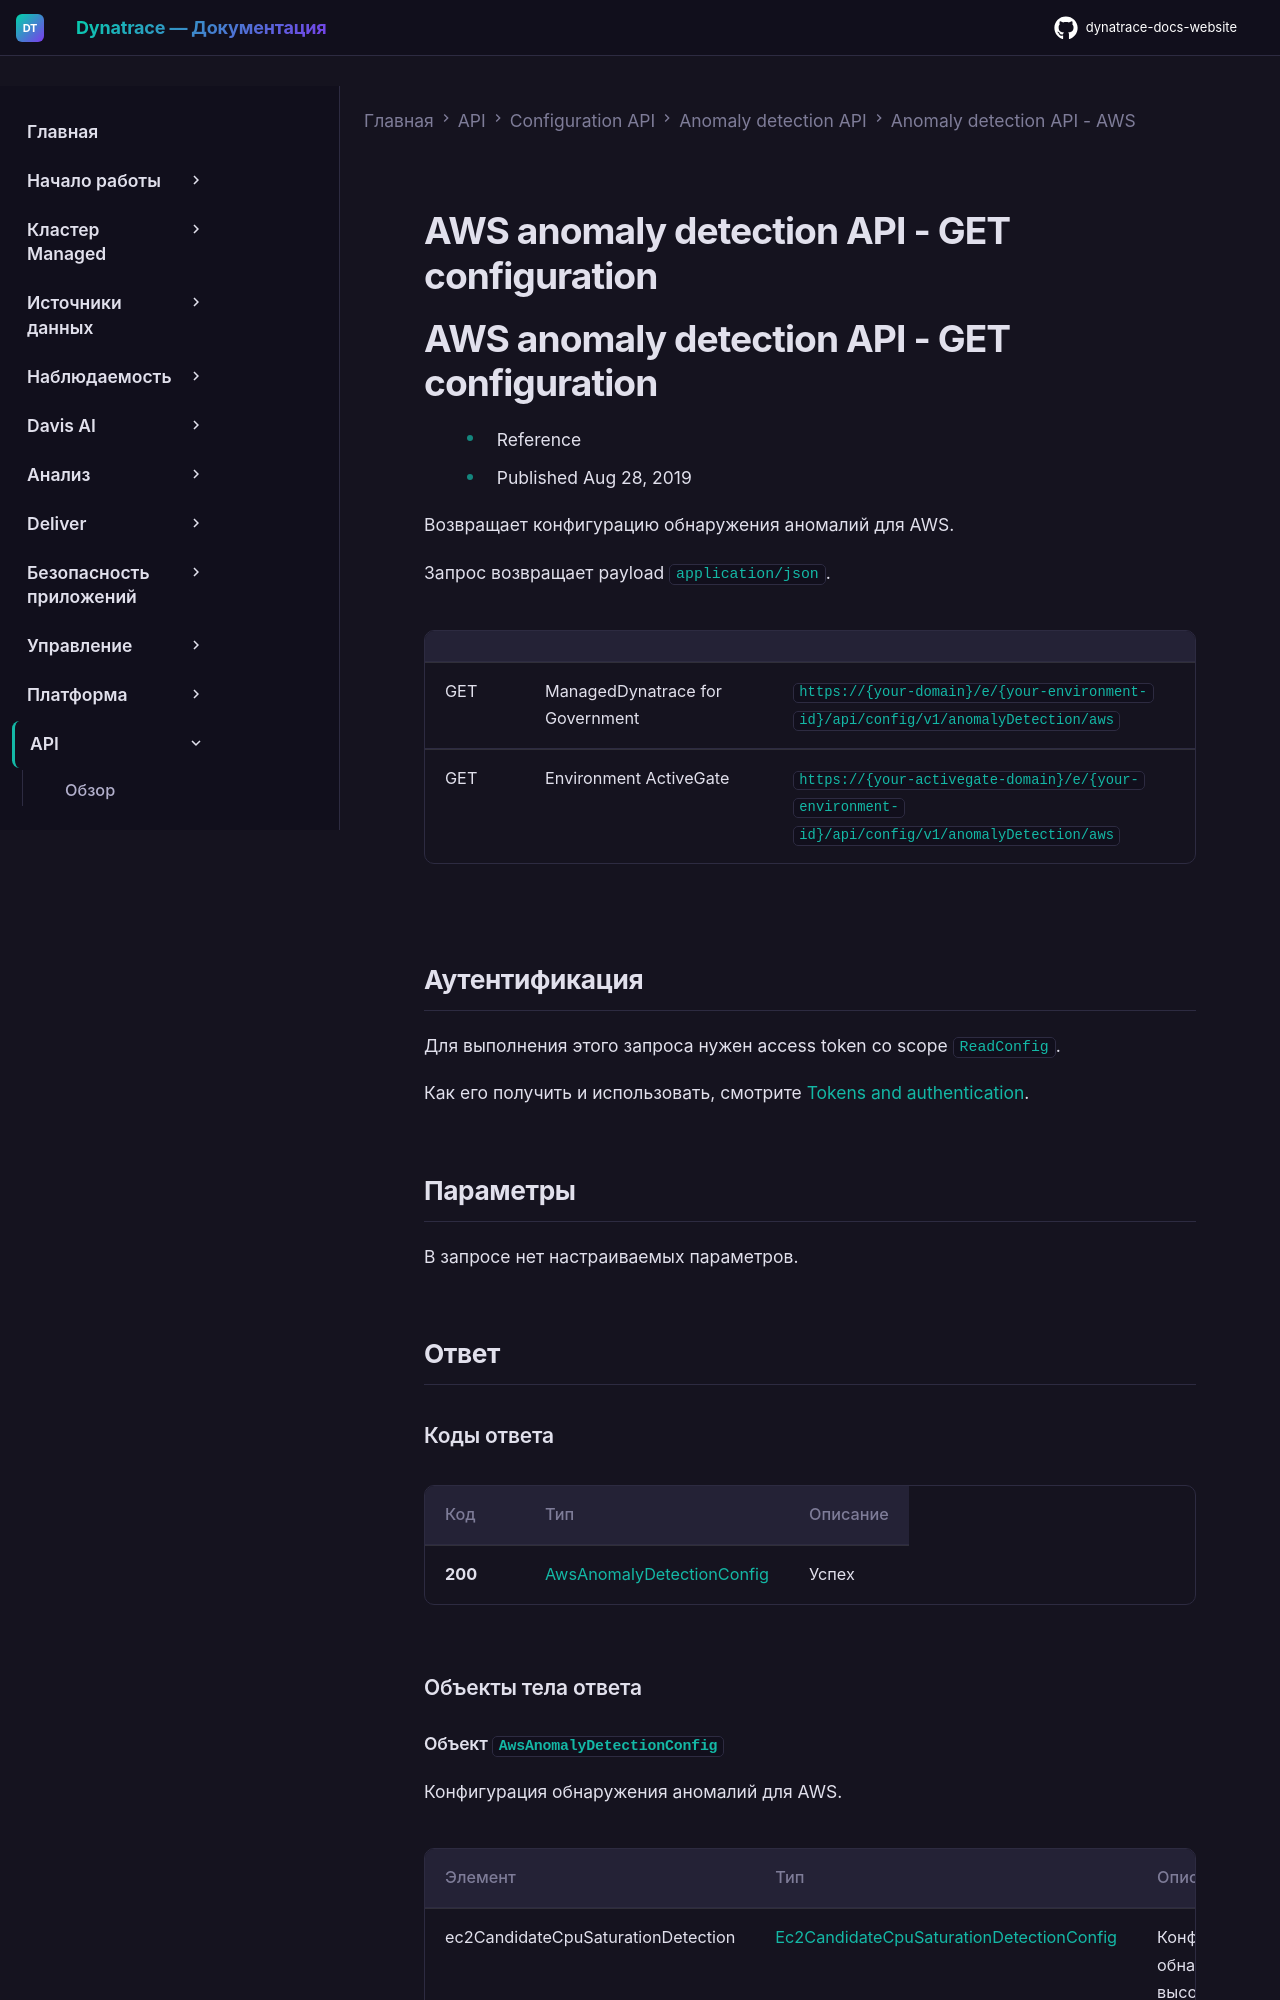

repository: Yerkebulan-Ardabayev/dynatrace-docs-website · page: managed-ru/dynatrace-api/configuration-api/anomaly-detection-api/anomaly-detection-api-aws/get-config/index.html · generator: mkdocs

---
title: AWS anomaly detection API - GET configuration
source: https://docs.dynatrace.com/managed/dynatrace-api/configuration-api/anomaly-detection-api/anomaly-detection-api-aws/get-config
scraped: 2026-05-12T11:16:41.435535
---

# AWS anomaly detection API - GET configuration

# AWS anomaly detection API - GET configuration

* Reference
* Published Aug 28, 2019

Возвращает конфигурацию обнаружения аномалий для AWS.

Запрос возвращает payload `application/json`.

|  |  |  |
| --- | --- | --- |
| GET | ManagedDynatrace for Government | `https://{your-domain}/e/{your-environment-id}/api/config/v1/anomalyDetection/aws` |
| GET | Environment ActiveGate | `https://{your-activegate-domain}/e/{your-environment-id}/api/config/v1/anomalyDetection/aws` |

## Аутентификация

Для выполнения этого запроса нужен access token со scope `ReadConfig`.

Как его получить и использовать, смотрите [Tokens and authentication](/managed/discover-dynatrace/references/dynatrace-api/basics/dynatrace-api-authentication).

## Параметры

В запросе нет настраиваемых параметров.

## Ответ
